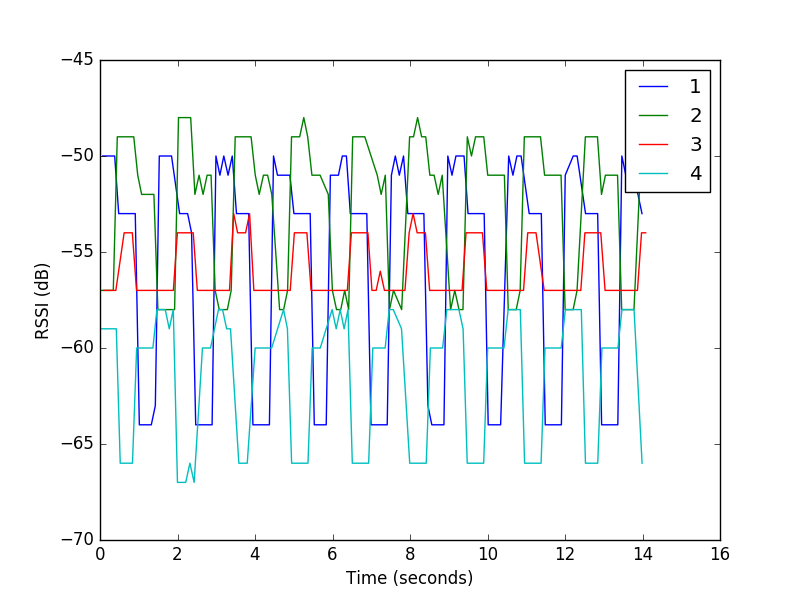

The table this chart was drawn from, first rows:
4, 80, 22070, -59
2, 80, 22104, -57
1, 80, 22141, -50
3, 80, 22161, -57
4, 81, 22175, -59
2, 81, 22208, -57
1, 81, 22245, -50
3, 81, 22263, -57
4, 82, 22276, -59
2, 82, 22312, -57
1, 82, 22348, -50
3, 83, 22369, -57
4, 83, 22385, -59
2, 83, 22413, -57
1, 83, 22449, -50
3, 84, 22479, -57
4, 84, 22491, -59
2, 84, 22516, -49
1, 84, 22553, -53
4, 85, 22592, -66
2, 85, 22619, -49
1, 85, 22663, -53
3, 86, 22693, -54
4, 86, 22696, -66
2, 86, 22727, -49
1, 87, 22769, -53
3, 87, 22796, -54
4, 87, 22805, -66
2, 87, 22833, -49
1, 88, 22877, -53
3, 88, 22904, -54
4, 88, 22908, -66
2, 88, 22941, -49
1, 89, 22980, -53
3, 89, 23013, -57
4, 89, 23016, -60
2, 89, 23044, -51
1, 90, 23085, -64
3, 90, 23117, -57
4, 90, 23119, -60
2, 90, 23144, -52
1, 91, 23193, -64
4, 91, 23222, -60
3, 91, 23225, -57
2, 91, 23253, -52
1, 92, 23294, -64
2, 92, 23354, -52
1, 93, 23394, -64
3, 93, 23433, -57
4, 93, 23435, -60
2, 93, 23461, -52
1, 94, 23498, -63
3, 94, 23534, -57
4, 94, 23539, -58
2, 94, 23564, -58
1, 95, 23600, -50
3, 95, 23641, -57
4, 95, 23646, -58
2, 96, 23672, -58
1, 96, 23701, -50
3, 96, 23748, -57
... 439 more rows
